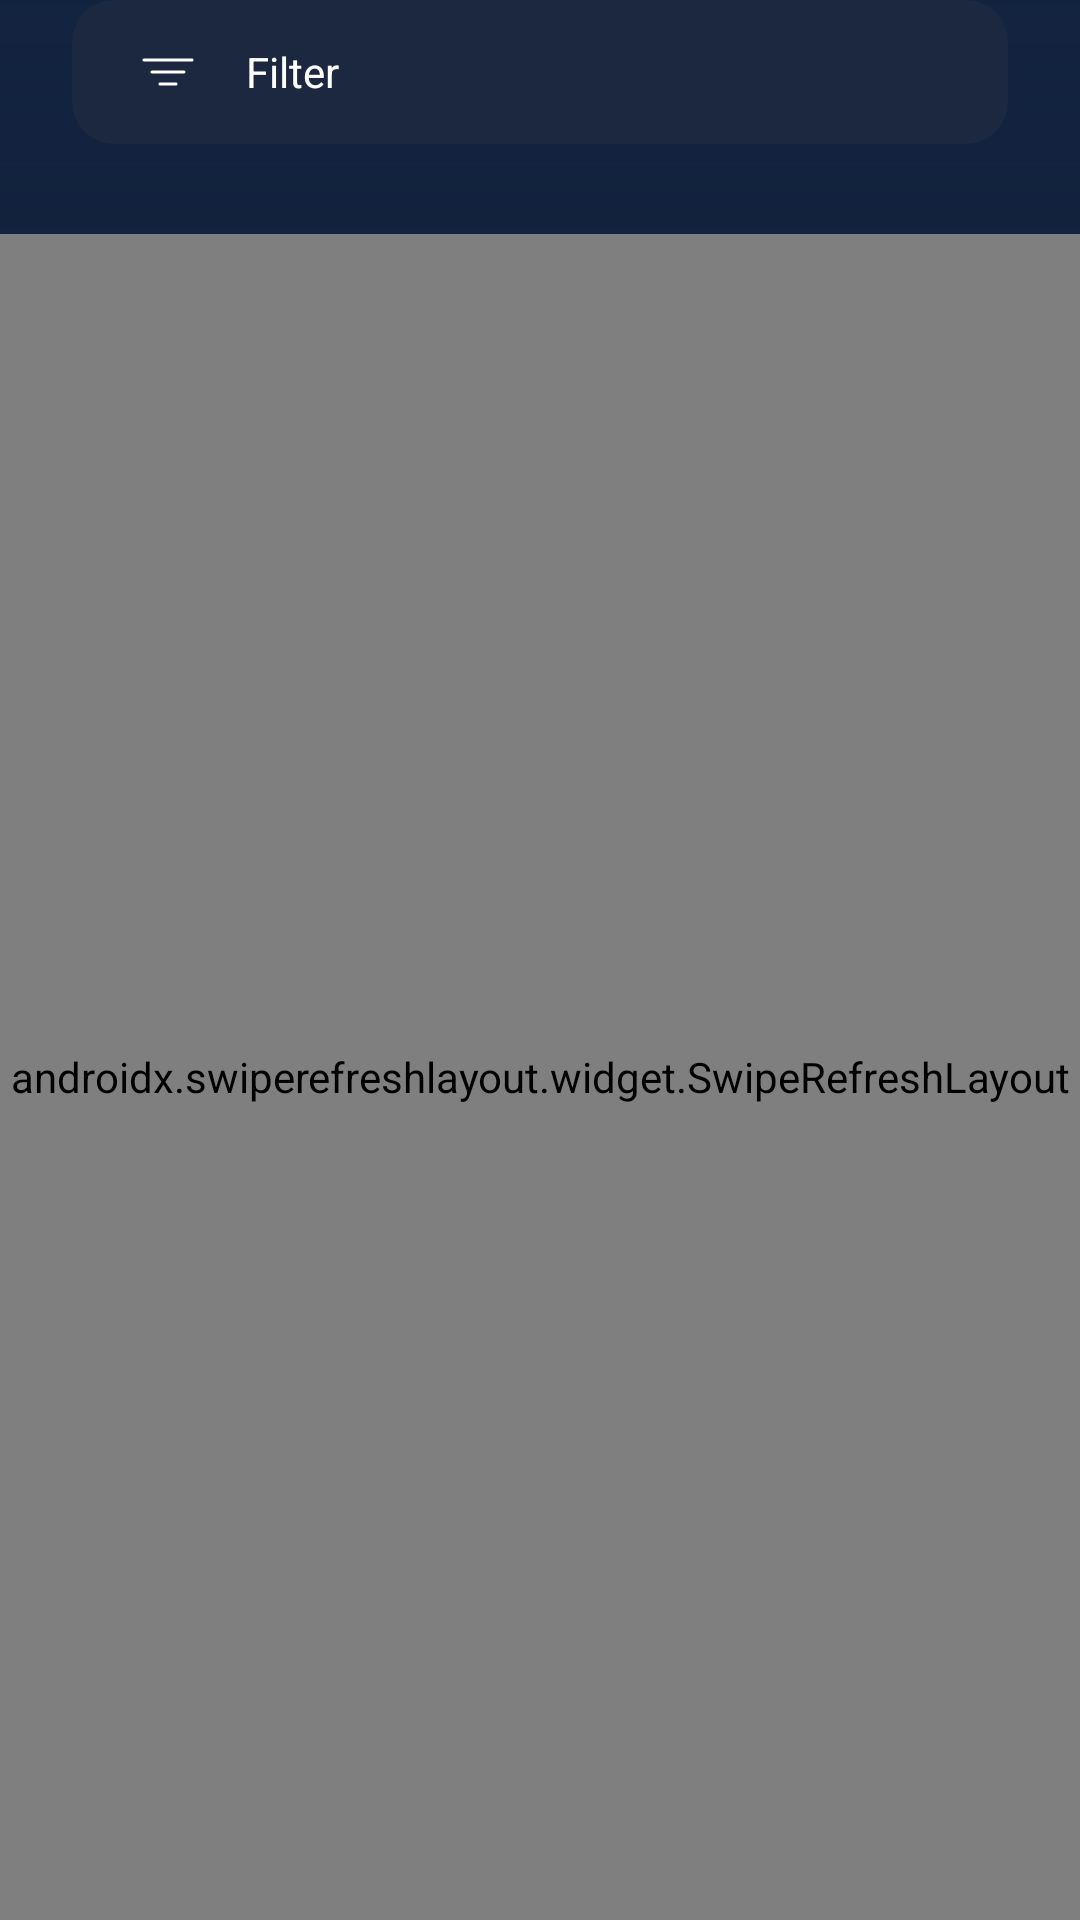

Android layout source for this screen:
<!-- AndroidManifest.xml: application theme Theme.GithubApplication -->
<!-- res/layout/fragment_issue.xml -->
<?xml version="1.0" encoding="utf-8"?>
<androidx.constraintlayout.widget.ConstraintLayout xmlns:android="http://schemas.android.com/apk/res/android"
    android:layout_width="match_parent"
    android:layout_height="match_parent"
    xmlns:app="http://schemas.android.com/apk/res-auto"
    xmlns:tools="http://schemas.android.com/tools">

    <LinearLayout
        android:id="@+id/ll_issue_container"
        android:layout_width="0dp"
        android:layout_height="wrap_content"
        android:layout_marginStart="24dp"
        android:layout_marginEnd="24dp"
        android:background="@drawable/selector_spin"
        android:gravity="center_vertical"
        android:orientation="horizontal"
        android:paddingStart="20dp"
        app:layout_constraintEnd_toEndOf="parent"
        app:layout_constraintHorizontal_bias="0.0"
        app:layout_constraintStart_toStartOf="parent"
        app:layout_constraintTop_toTopOf="parent">

        <ImageView
            android:layout_width="wrap_content"
            android:layout_height="wrap_content"
            android:layout_marginTop="12dp"
            android:layout_marginBottom="12dp"
            android:src="@drawable/ic_filter_24" />

        <TextView
            android:layout_width="wrap_content"
            android:layout_height="wrap_content"
            android:layout_marginStart="14dp"
            android:layout_marginTop="12dp"
            android:layout_marginBottom="12dp"
            android:text="@string/filter"
            android:textColor="@color/white"
            android:textSize="14sp" />

        <View
            android:layout_width="0dp"
            android:layout_height="0dp"
            android:layout_weight="1" />

        <androidx.appcompat.widget.AppCompatSpinner
            android:id="@+id/spin_issue"
            android:layout_width="150dp"
            android:layout_height="wrap_content"
            android:background="@android:color/transparent"
            android:dropDownVerticalOffset="8dp"
            android:gravity="end"
            android:orientation="horizontal"
            android:overlapAnchor="false"
            android:popupBackground="@drawable/bg_spin_issue"
            />

    </LinearLayout>

    <androidx.swiperefreshlayout.widget.SwipeRefreshLayout
        android:id="@+id/swipe_issue"
        android:layout_width="0dp"
        android:layout_height="0dp"
        android:layout_marginTop="30dp"
        app:layout_constraintStart_toStartOf="parent"
        app:layout_constraintEnd_toEndOf="parent"
        app:layout_constraintTop_toBottomOf="@+id/ll_issue_container"
        app:layout_constraintBottom_toBottomOf="parent">

        <androidx.recyclerview.widget.RecyclerView
            android:id="@+id/rv_issue"
            android:layout_width="match_parent"
            android:layout_height="match_parent"
            android:orientation="vertical"
            app:layoutManager="androidx.recyclerview.widget.LinearLayoutManager"/>

    </androidx.swiperefreshlayout.widget.SwipeRefreshLayout>

</androidx.constraintlayout.widget.ConstraintLayout>
<!-- resources referenced by this layout -->
<resources>
  <color name="white">#FFFFFF</color>
  <!-- drawable bg_spin_issue (drawable) -->
  <?xml version="1.0" encoding="utf-8"?>
  <shape xmlns:android="http://schemas.android.com/apk/res/android">
      <corners android:radius="14dp"/>
      <solid  android:color="@color/navy"/>
      <stroke android:color="@color/primary" android:width="1dp"/>
  </shape>
  <!-- drawable ic_filter_24 (drawable) -->
  <vector xmlns:android="http://schemas.android.com/apk/res/android"
      android:width="24dp"
      android:height="24dp"
      android:viewportWidth="24"
      android:viewportHeight="24">
    <path
        android:strokeWidth="1"
        android:pathData="M4,8H20M6.667,12H17.333M9.333,16H14.667"
        android:strokeLineJoin="round"
        android:fillColor="#00000000"
        android:strokeColor="#ffffff"
        android:strokeLineCap="round"/>
  </vector>
  <!-- drawable selector_spin (drawable) -->
  <?xml version="1.0" encoding="utf-8"?>
  <selector xmlns:android="http://schemas.android.com/apk/res/android">
      <item android:drawable="@drawable/bg_spin_issue"
          android:state_window_focused="false" />
      <item android:drawable="@drawable/rectangle_navy_radius_14"
          android:state_window_focused="true"/>
  </selector>
  <string name="filter">Filter</string>
  <style name="Theme.GithubApplication" parent="Theme.MaterialComponents.DayNight.NoActionBar">
          
          <item name="colorPrimary">@color/purple_500</item>
          <item name="colorPrimaryVariant">@color/purple_700</item>
          <item name="colorOnPrimary">@color/white</item>
          
          <item name="colorSecondary">@color/teal_200</item>
          <item name="colorSecondaryVariant">@color/teal_700</item>
          <item name="colorOnSecondary">@color/black</item>
          
          <item name="android:statusBarColor">?attr/colorPrimaryVariant</item>
          
          <item name="android:windowBackground">@drawable/bg_black</item>
          <item name="android:windowTranslucentStatus">true</item>
          <item name="android:windowTranslucentNavigation">true</item>
          <item name="android:fitsSystemWindows">true</item>
          <item name="windowNoTitle">true</item>
      </style>
  <color name="navy">#1B2840</color>
  <color name="primary">#448CF6</color>
  <!-- drawable rectangle_navy_radius_14 (drawable) -->
  <?xml version="1.0" encoding="utf-8"?>
  <shape xmlns:android="http://schemas.android.com/apk/res/android">
      <corners android:radius="14dp"/>
      <solid  android:color="@color/navy"/>
  </shape>
  <color name="purple_500">#FF6200EE</color>
  <color name="purple_700">#FF3700B3</color>
  <color name="teal_200">#FF03DAC5</color>
  <color name="teal_700">#FF018786</color>
  <color name="black">#111723</color>
  <!-- drawable bg_black (drawable) -->
  <?xml version="1.0" encoding="utf-8"?>
  <layer-list xmlns:android="http://schemas.android.com/apk/res/android">
      <item>
          <color android:color="@color/black"/>
      </item>
      <item>
          <shape
              android:shape="rectangle">
              <gradient
                  android:type="linear"
                  android:angle="90"
                  android:endColor="#FF122340"
                  android:startColor="#00122340" />
          </shape>
      </item>
  </layer-list>
</resources>
